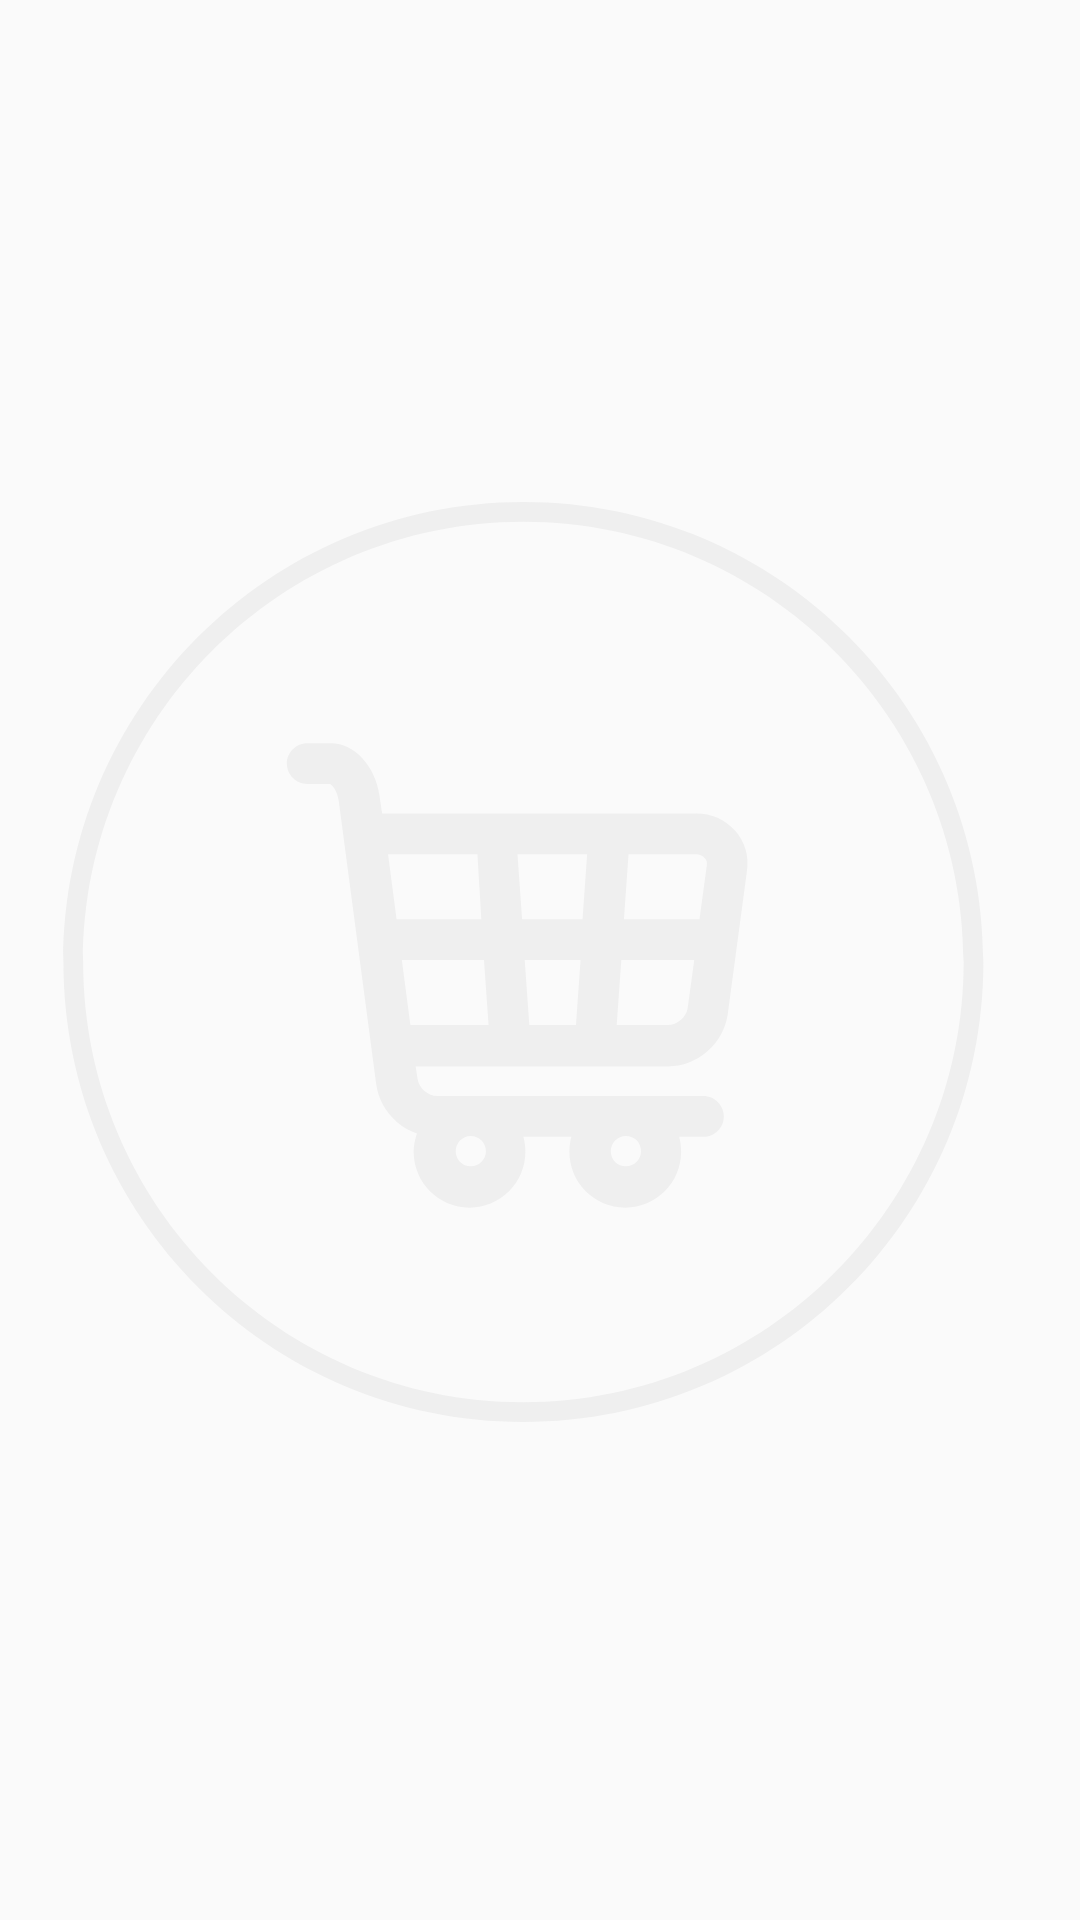

The Android layout XML behind this screen, and the referenced resources:
<!-- AndroidManifest.xml: application theme NoActionThemeFull -->
<!-- res/layout/layout_list_image.xml -->
<?xml version="1.0" encoding="utf-8"?>
<RelativeLayout
    xmlns:android="http://schemas.android.com/apk/res/android"
    android:layout_width="75dp"
    android:layout_height="75dp">

    <LinearLayout
        android:id="@+id/ll_main"
        android:layout_width="match_parent"
        android:padding="8dp"
        android:layout_marginEnd="8dp"
        android:layout_height="match_parent">
        <ImageView
            android:id="@+id/image_view"
            android:layout_width="match_parent"
            android:layout_height="match_parent"
            android:src="@drawable/shop_bg_default"/>
    </LinearLayout>



</RelativeLayout>
<!-- resources referenced by this layout -->
<resources>
  <!-- drawable shop_bg_default (drawable) -->
  <vector xmlns:android="http://schemas.android.com/apk/res/android"
      android:width="153.4dp"
      android:height="153.4dp"
      android:viewportWidth="153.4"
      android:viewportHeight="153.4">
      <path
          android:fillColor="@color/light_grey"
          android:pathData="M76,10c36.9,0 67,30.1 67,67s-30.1,67 -67,67S9,114 9,77S39.1,10 76,10M76,7C37.4,7 6,38.4 6,77s31.3,70 70,70s70,-31.3 70,-70S114.7,7 76,7L76,7z" />
      <path
          android:fillColor="@color/light_grey"
          android:pathData="M108.2,57c-1.5,-1.7 -3.6,-2.6 -5.9,-2.6H54.5l-0.4,-2.7c-0.6,-4.5 -3.8,-8 -7.4,-8h-3.6c-1.7,0 -3.1,1.4 -3.1,3.1c0,1.7 1.4,3.1 3.1,3.1h3.5c0.3,0.2 1.1,1 1.3,2.6l5.7,43.1c0.3,2.2 1.4,4.2 3.1,5.7c0.9,0.8 2,1.4 3.1,1.8c-0.3,0.9 -0.5,1.8 -0.5,2.8c0,4.7 3.8,8.5 8.5,8.5s8.5,-3.8 8.5,-8.5c0,-0.8 -0.1,-1.5 -0.3,-2.3h7.3c-0.2,0.7 -0.3,1.5 -0.3,2.3c0,4.7 3.8,8.5 8.5,8.5s8.5,-3.8 8.5,-8.5c0,-0.8 -0.1,-1.5 -0.3,-2.3h3.7c1.7,0 3.1,-1.4 3.1,-3.1c0,-1.7 -1.4,-3.1 -3.1,-3.1H62.9c-1.4,0 -2.8,-1.2 -3,-2.6l-0.3,-1.9H98c2.2,0 4.3,-0.8 6,-2.3c1.7,-1.5 2.8,-3.5 3.1,-5.7l2.9,-21.6C110.4,60.9 109.7,58.7 108.2,57zM84.7,76.7L84,86.6h-7.1l-0.7,-9.9H84.7zM69.6,70.5H56.7l-1.3,-9.9H69L69.6,70.5zM70.7,86.6H58.8l-1.3,-9.9H70L70.7,86.6zM85.7,60.6l-0.7,9.9h-9.2l-0.7,-9.9H85.7zM102,76.7l-1,7.3c-0.2,1.4 -1.6,2.6 -3,2.6h-7.8l0.7,-9.9H102zM103.9,62.4l-1.1,8.1H91.3l0.7,-9.9h10.3c0.5,0 1,0.2 1.2,0.5C103.9,61.4 104,61.9 103.9,62.4zM65.7,105.8c0,-1.2 1,-2.3 2.3,-2.3c1.2,0 2.3,1 2.3,2.3c0,1.2 -1,2.3 -2.3,2.3C66.7,108.1 65.7,107.1 65.7,105.8zM89.3,105.8c0,-1.2 1,-2.3 2.3,-2.3s2.3,1 2.3,2.3c0,1.2 -1,2.3 -2.3,2.3S89.3,107.1 89.3,105.8z" />
  </vector>
  <style name="NoActionThemeFull" parent="Theme.AppCompat.Light.NoActionBar">
          
          <item name="colorPrimary">@color/colorPrimary</item>
          <item name="colorPrimaryDark">@color/colorPrimaryDark</item>
          <item name="colorAccent">@color/colorAccent</item>
          <item name="android:windowFullscreen">true</item>
          <item name="android:windowDisablePreview">true</item>
      </style>
  <color name="light_grey">#EFEFEF</color>
  <color name="colorPrimary">#0063e8</color>
  <color name="colorPrimaryDark">#0063e8</color>
  <color name="colorAccent">#03D189</color>
</resources>
